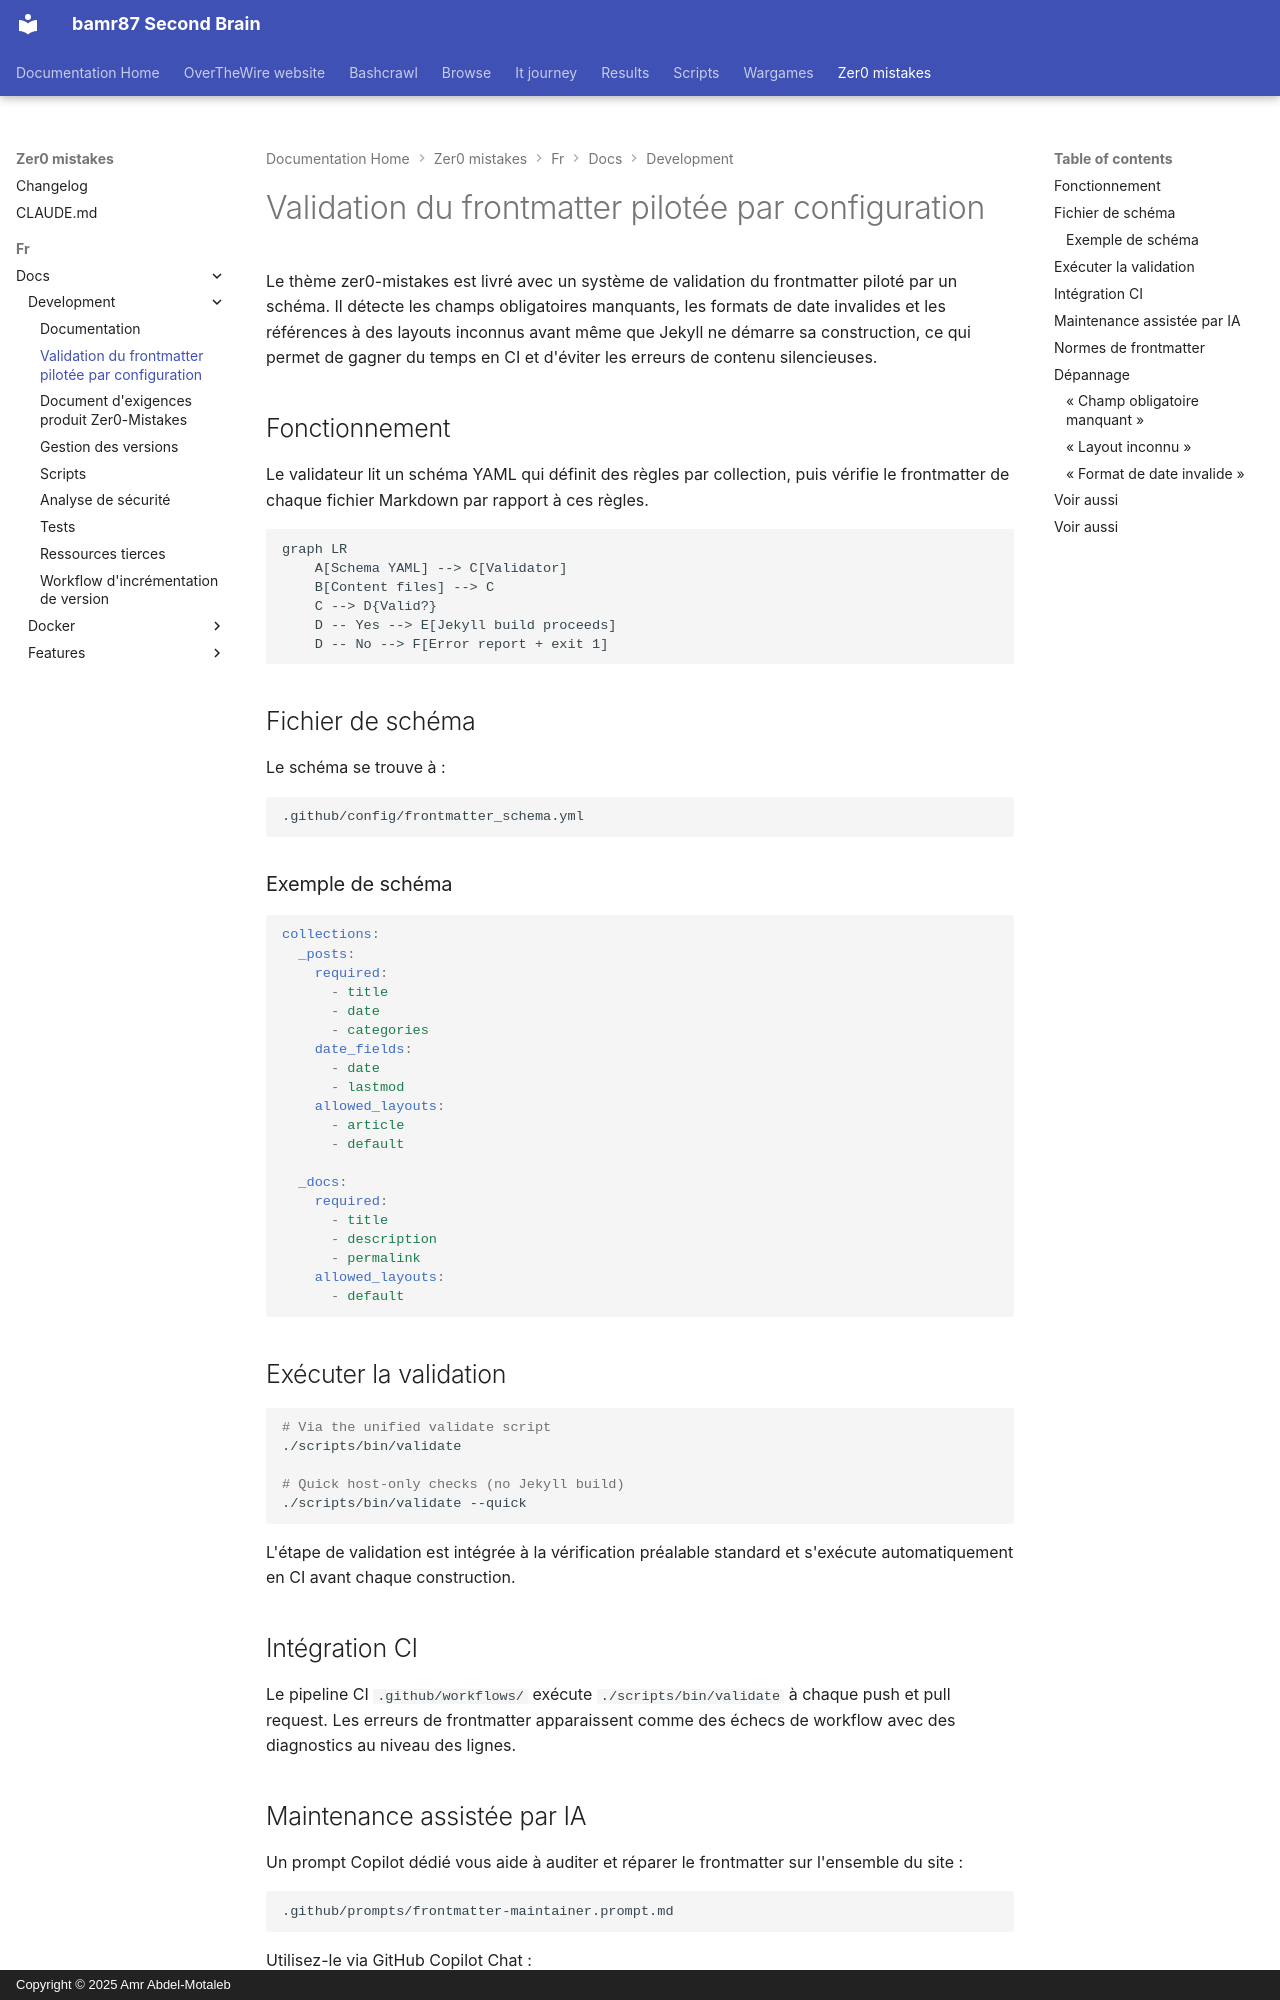

repository: bamr87/README · page: zer0-mistakes/fr/docs/development/frontmatter-validation/index.html · generator: mkdocs · copyright: Copyright © 2025 Amr Abdel-Motaleb

---
categories:
- docs
- development
description: Validation du frontmatter pilotée par schéma qui détecte les champs obligatoires
  manquants, les formats de date incorrects et les layouts inconnus avant les constructions
  Jekyll.
difficulty: intermediate
estimated_reading_time: 8 minutes
lang: fr
lastmod: 2026-05-05 00:00:00+00:00
layout: default
machine_translated: true
mermaid: true
permalink: /fr/docs/development/frontmatter-validation/
preview: /images/previews/config-driven-frontmatter-validation.png
sidebar:
  nav: docs
source_file: fr/docs/development/frontmatter-validation.md
source_repo: bamr87/zer0-mistakes
source_url: https://github.com/bamr87/zer0-mistakes/blob/main/fr/docs/development/frontmatter-validation.md
tags:
- validation
- frontmatter
- content
- ci-cd
- automation
title: Validation du frontmatter pilotée par configuration
translated_from_sha: c8e6c41854b1
translation_of: pages/_docs/development/frontmatter-validation.md
translation_source_url: /docs/development/frontmatter-validation/
---

# Validation du frontmatter pilotée par configuration

Le thème zer0-mistakes est livré avec un système de validation du frontmatter piloté par un schéma. Il détecte les champs obligatoires manquants, les formats de date invalides et les références à des layouts inconnus avant même que Jekyll ne démarre sa construction, ce qui permet de gagner du temps en CI et d'éviter les erreurs de contenu silencieuses.

## Fonctionnement

Le validateur lit un schéma YAML qui définit des règles par collection, puis vérifie le frontmatter de chaque fichier Markdown par rapport à ces règles.

```mermaid
graph LR
    A[Schema YAML] --> C[Validator]
    B[Content files] --> C
    C --> D{Valid?}
    D -- Yes --> E[Jekyll build proceeds]
    D -- No --> F[Error report + exit 1]
```

## Fichier de schéma

Le schéma se trouve à :

```text
.github/config/frontmatter_schema.yml
```

### Exemple de schéma

```yaml
collections:
  _posts:
    required:
      - title
      - date
      - categories
    date_fields:
      - date
      - lastmod
    allowed_layouts:
      - article
      - default

  _docs:
    required:
      - title
      - description
      - permalink
    allowed_layouts:
      - default
```

## Exécuter la validation

```bash
# Via the unified validate script
./scripts/bin/validate

# Quick host-only checks (no Jekyll build)
./scripts/bin/validate --quick
```

L'étape de validation est intégrée à la vérification préalable standard et s'exécute automatiquement en CI avant chaque construction.
